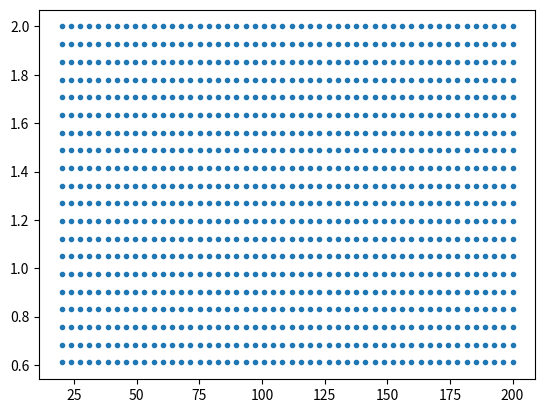

Write Python code to recreate this figure.
import matplotlib.pyplot as plt
import numpy as np

cases = []
for t in np.linspace(20, 200, 50):
    '''if t<80:
        for cd in np.arange(0.61, 1, 0.085):
            cases.append([cd, t])
    else:'''
    for cd in np.linspace(0.61, 2.0, 20):
        cases.append([cd, t])
cases = np.array(cases)
plt.figure(0)
plt.plot(cases[:, 1], cases[:, 0], '.')
plt.show(block=True)
np.save("testdata_cd.npy", cases)
